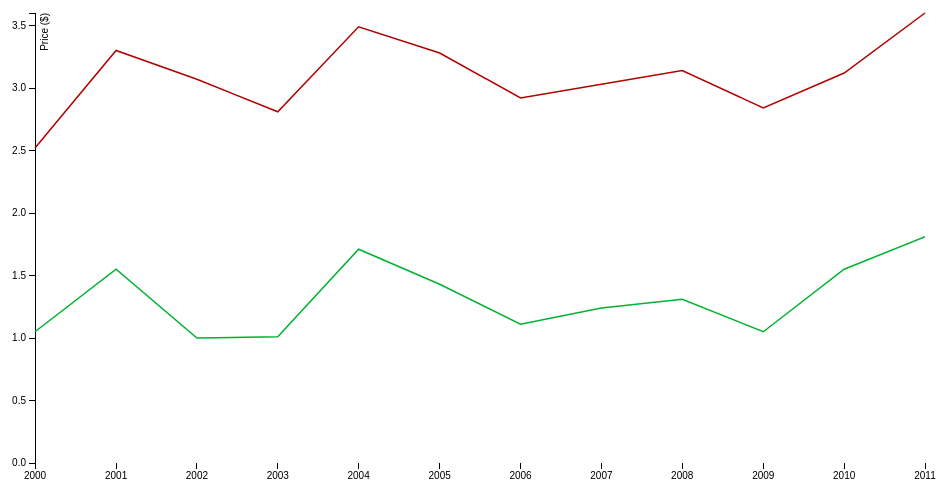
D3 v3 page, settled after 360 driven frames (6 s of simulated time); the page loaded 1 data file(s).



var margin = {top: 20, right: 20, bottom: 30, left: 50},
    width = 960 - margin.left - margin.right,
    height = 500 - margin.top - margin.bottom;

var formatYear = d3.time.format("%Y").parse;

var x = d3.time.scale()
    .range([0, width]);

var y = d3.scale.linear()
    .range([height, 0]);

var xAxis = d3.svg.axis()
    .scale(x)
    .orient("bottom");

var yAxis = d3.svg.axis()
    .scale(y)
    .orient("left");

var retailprice = d3.svg.line()
    .x(function(d) { return x(d.year); })
    .y(function(d) { return y(d.retail); });

var farmprice = d3.svg.line()
    .x(function(d) { return x(d.year); })
    .y(function(d) { return y(d.farm); });

var svg = d3.select("body").append("svg")
    .attr("width", width + margin.left + margin.right)
    .attr("height", height + margin.top + margin.bottom)
  .append("g")
    .attr("transform", "translate(" + margin.left + "," + margin.top + ")");

d3.csv("butter.csv", function(error, data) {
  data.forEach(function(d) {
    d.year = formatYear(d.year);
    d.retail = d.retail;
    d.farm = d.farm;
  });

/*
  x.domain(d3.extent(data, function(d) { return d.year; }));
  var retaildomain = d3.extent(data, function(d) { return d.retail; });
  var farmdomain = d3.extent(data, function(d) { return d.farm; });
  y.domain( d3.extent(retaildomain.concat(farmdomain)) );
*/

  x.domain( d3.extent(data, function(d) { return d.year; }));
  var retaildomain = d3.extent(data, function(d) { return d.retail; });
  var farmdomain = d3.extent(data, function(d) { return d.farm; });
  y.domain( [0, d3.max(retaildomain.concat(farmdomain))] );

  svg.append("g")
      .attr("class", "x axis")
      .attr("transform", "translate(0," + height + ")")
      .call(xAxis);

  svg.append("g")
      .attr("class", "y axis")
      .call(yAxis)
    .append("text")
      .attr("transform", "rotate(-90)")
      .attr("y", 6)
      .attr("dy", ".71em")
      .style("text-anchor", "end")
      .text("Price ($)");

  svg.append("path")
      .datum(data)
      .attr("class", "retailline")
      .attr("d", retailprice);

  svg.append("path")
      .datum(data)
      .attr("class", "farmline")
      .attr("d", farmprice);
});



### data: butter.csv
year, retail, farm, percent
2000, 2.52, 1.05, 42
2001, 3.3, 1.55, 47
2002, 3.07, 1, 33
2003, 2.81, 1.01, 36
2004, 3.49, 1.71, 49
2005, 3.28, 1.43, 44
2006, 2.92, 1.11, 38
2007, 3.03, 1.24, 41
2008, 3.14, 1.31, 42
2009, 2.84, 1.05, 37
2010, 3.12, 1.55, 50
2011, 3.6, 1.81, 50